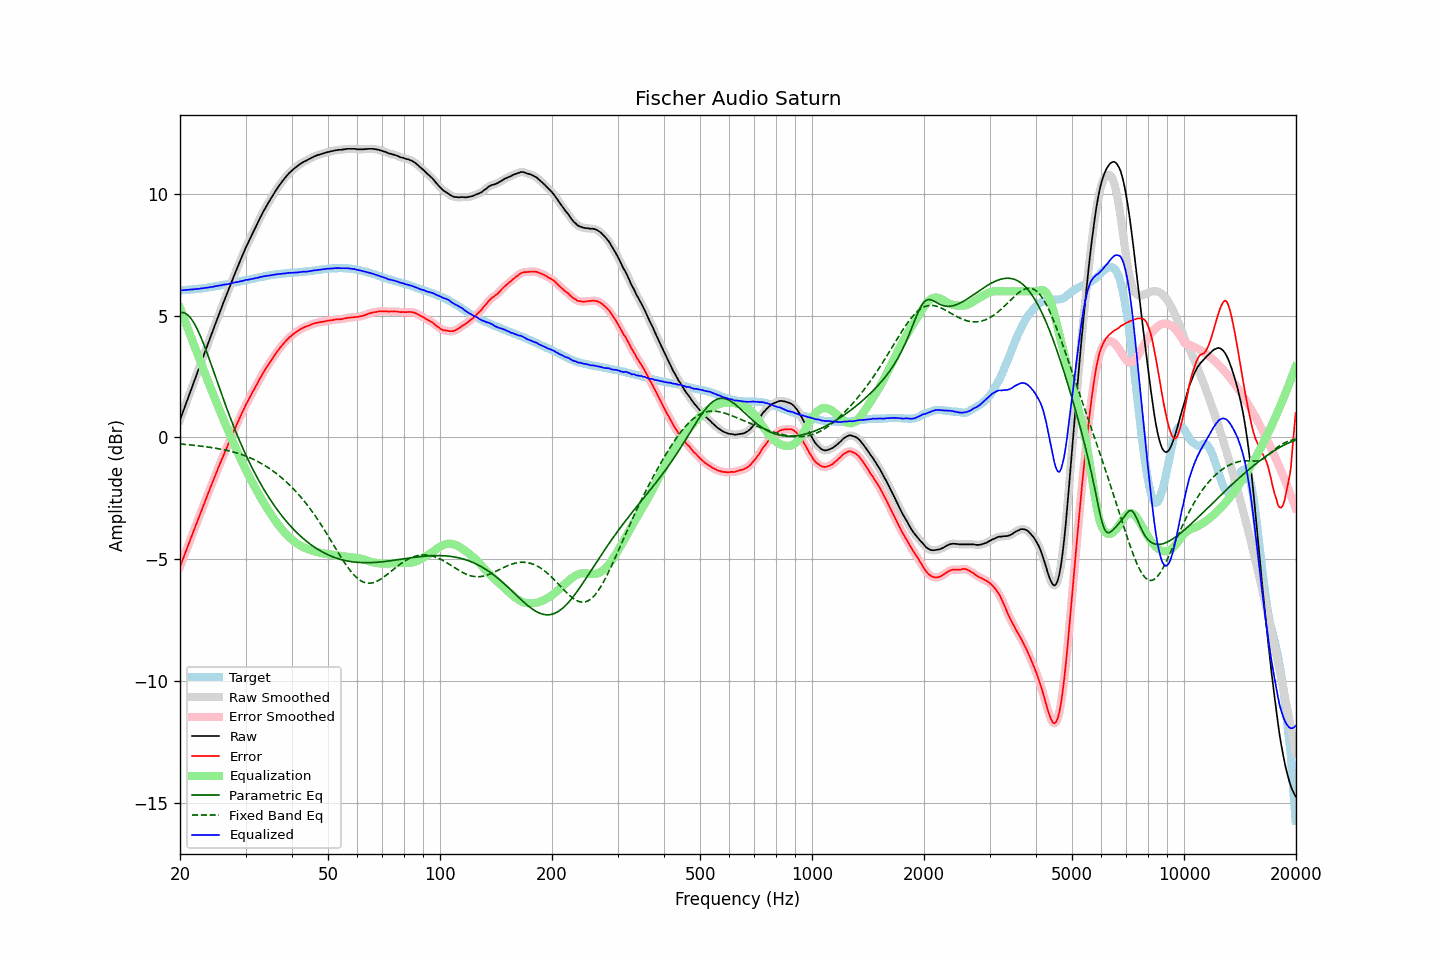

The table this chart was drawn from, first rows:
frequency, raw, error, smoothed, error_smoothed, equalization, parametric_eq, fixed_band_eq, equalized_raw, equalized_smoothed, target
20.00, 0.72, -5.32, 0.72, -5.31, 5.32, 5.12, -0.27, 6.03, 6.04, 6.04
20.20, 0.90, -5.14, 0.90, -5.14, 5.14, 5.13, -0.27, 6.04, 6.04, 6.04
20.40, 1.08, -4.97, 1.08, -4.97, 4.97, 5.12, -0.28, 6.05, 6.05, 6.05
20.61, 1.26, -4.80, 1.26, -4.79, 4.79, 5.10, -0.28, 6.05, 6.05, 6.06
20.81, 1.44, -4.61, 1.44, -4.62, 4.62, 5.07, -0.29, 6.06, 6.06, 6.06
21.02, 1.62, -4.45, 1.62, -4.44, 4.44, 5.02, -0.30, 6.06, 6.06, 6.06
21.23, 1.80, -4.27, 1.80, -4.27, 4.27, 4.95, -0.30, 6.07, 6.07, 6.06
21.44, 1.98, -4.09, 1.98, -4.10, 4.10, 4.87, -0.31, 6.08, 6.07, 6.07
21.66, 2.16, -3.93, 2.16, -3.92, 3.92, 4.77, -0.32, 6.08, 6.08, 6.08
21.87, 2.34, -3.74, 2.34, -3.75, 3.75, 4.66, -0.33, 6.09, 6.09, 6.08
22.09, 2.52, -3.57, 2.52, -3.57, 3.57, 4.54, -0.33, 6.09, 6.09, 6.09
22.31, 2.70, -3.40, 2.70, -3.40, 3.40, 4.41, -0.34, 6.10, 6.10, 6.10
22.54, 2.88, -3.23, 2.88, -3.23, 3.23, 4.27, -0.35, 6.10, 6.11, 6.10
22.76, 3.06, -3.05, 3.06, -3.05, 3.06, 4.12, -0.36, 6.12, 6.11, 6.11
22.99, 3.24, -2.88, 3.24, -2.88, 2.88, 3.96, -0.36, 6.12, 6.12, 6.12
23.22, 3.42, -2.71, 3.42, -2.71, 2.71, 3.79, -0.37, 6.13, 6.13, 6.13
23.45, 3.60, -2.54, 3.59, -2.55, 2.55, 3.62, -0.38, 6.15, 6.14, 6.14
23.69, 3.77, -2.39, 3.77, -2.38, 2.38, 3.44, -0.39, 6.14, 6.15, 6.15
23.92, 3.95, -2.21, 3.95, -2.21, 2.21, 3.26, -0.40, 6.16, 6.16, 6.16
24.16, 4.13, -2.04, 4.13, -2.05, 2.04, 3.07, -0.41, 6.18, 6.17, 6.17
24.40, 4.30, -1.88, 4.30, -1.88, 1.88, 2.88, -0.42, 6.18, 6.18, 6.18
24.65, 4.48, -1.72, 4.48, -1.72, 1.71, 2.70, -0.43, 6.19, 6.19, 6.20
24.89, 4.66, -1.55, 4.66, -1.55, 1.55, 2.51, -0.44, 6.21, 6.21, 6.21
25.14, 4.83, -1.39, 4.83, -1.38, 1.38, 2.32, -0.45, 6.22, 6.22, 6.22
25.39, 5.01, -1.22, 5.01, -1.22, 1.22, 2.13, -0.46, 6.23, 6.23, 6.23
25.65, 5.18, -1.06, 5.18, -1.06, 1.06, 1.94, -0.48, 6.24, 6.24, 6.24
25.91, 5.36, -0.90, 5.36, -0.90, 0.90, 1.76, -0.49, 6.25, 6.26, 6.26
26.16, 5.53, -0.74, 5.53, -0.74, 0.74, 1.57, -0.50, 6.27, 6.27, 6.27
26.43, 5.70, -0.58, 5.70, -0.58, 0.58, 1.39, -0.52, 6.28, 6.28, 6.28
26.69, 5.86, -0.43, 5.86, -0.43, 0.43, 1.21, -0.53, 6.28, 6.29, 6.29
26.96, 6.03, -0.28, 6.03, -0.27, 0.27, 1.03, -0.55, 6.30, 6.30, 6.30
27.23, 6.20, -0.12, 6.20, -0.12, 0.12, 0.86, -0.56, 6.31, 6.31, 6.31
27.50, 6.37, 0.03, 6.37, 0.03, -0.04, 0.69, -0.58, 6.33, 6.33, 6.33
27.77, 6.53, 0.19, 6.53, 0.19, -0.19, 0.52, -0.60, 6.34, 6.35, 6.34
28.05, 6.70, 0.34, 6.70, 0.34, -0.34, 0.35, -0.61, 6.36, 6.36, 6.36
28.33, 6.86, 0.49, 6.86, 0.49, -0.49, 0.19, -0.63, 6.37, 6.37, 6.37
28.62, 7.02, 0.63, 7.02, 0.63, -0.63, 0.03, -0.65, 6.38, 6.38, 6.39
28.90, 7.18, 0.78, 7.18, 0.78, -0.78, -0.13, -0.67, 6.40, 6.40, 6.40
29.19, 7.34, 0.92, 7.34, 0.92, -0.92, -0.28, -0.69, 6.41, 6.41, 6.42
29.48, 7.50, 1.07, 7.50, 1.07, -1.06, -0.43, -0.72, 6.44, 6.43, 6.43
29.78, 7.65, 1.20, 7.65, 1.21, -1.20, -0.58, -0.74, 6.45, 6.45, 6.45
30.08, 7.81, 1.35, 7.80, 1.34, -1.34, -0.72, -0.77, 6.47, 6.46, 6.45
30.38, 7.94, 1.46, 7.94, 1.47, -1.47, -0.86, -0.79, 6.47, 6.47, 6.47
30.68, 8.08, 1.60, 8.08, 1.60, -1.59, -1.00, -0.82, 6.48, 6.49, 6.48
30.99, 8.22, 1.72, 8.22, 1.72, -1.72, -1.14, -0.85, 6.50, 6.50, 6.50
31.30, 8.36, 1.85, 8.35, 1.84, -1.84, -1.27, -0.88, 6.51, 6.51, 6.51
31.61, 8.49, 1.96, 8.49, 1.96, -1.97, -1.40, -0.91, 6.52, 6.52, 6.53
31.93, 8.63, 2.09, 8.63, 2.09, -2.09, -1.52, -0.94, 6.54, 6.54, 6.54
32.24, 8.76, 2.20, 8.76, 2.21, -2.21, -1.65, -0.97, 6.55, 6.55, 6.56
32.57, 8.90, 2.33, 8.90, 2.33, -2.33, -1.77, -1.01, 6.57, 6.57, 6.57
32.89, 9.04, 2.46, 9.03, 2.45, -2.45, -1.89, -1.05, 6.59, 6.58, 6.58
33.22, 9.16, 2.57, 9.16, 2.57, -2.56, -2.00, -1.08, 6.60, 6.60, 6.59
33.55, 9.29, 2.68, 9.29, 2.68, -2.68, -2.11, -1.12, 6.61, 6.61, 6.61
33.89, 9.41, 2.79, 9.41, 2.79, -2.78, -2.22, -1.16, 6.62, 6.62, 6.62
34.23, 9.53, 2.89, 9.53, 2.89, -2.89, -2.33, -1.20, 6.64, 6.64, 6.64
34.57, 9.64, 2.99, 9.64, 2.99, -2.99, -2.44, -1.25, 6.64, 6.64, 6.65
34.92, 9.75, 3.09, 9.75, 3.09, -3.10, -2.54, -1.29, 6.65, 6.65, 6.65
35.27, 9.86, 3.19, 9.86, 3.19, -3.20, -2.64, -1.34, 6.66, 6.66, 6.67
35.62, 9.97, 3.29, 9.97, 3.29, -3.29, -2.73, -1.39, 6.68, 6.68, 6.68
35.97, 10.08, 3.39, 10.08, 3.39, -3.39, -2.83, -1.43, 6.69, 6.69, 6.69
... 635 more rows
